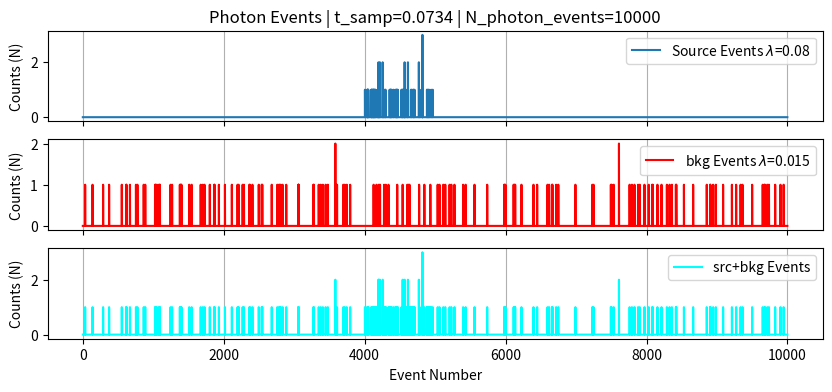
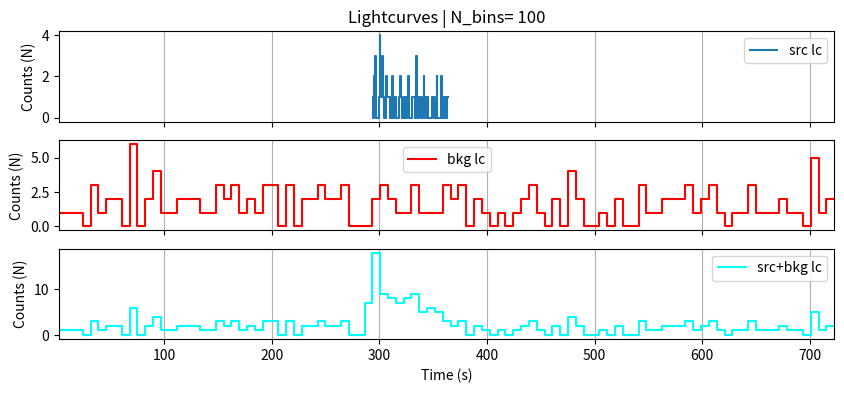
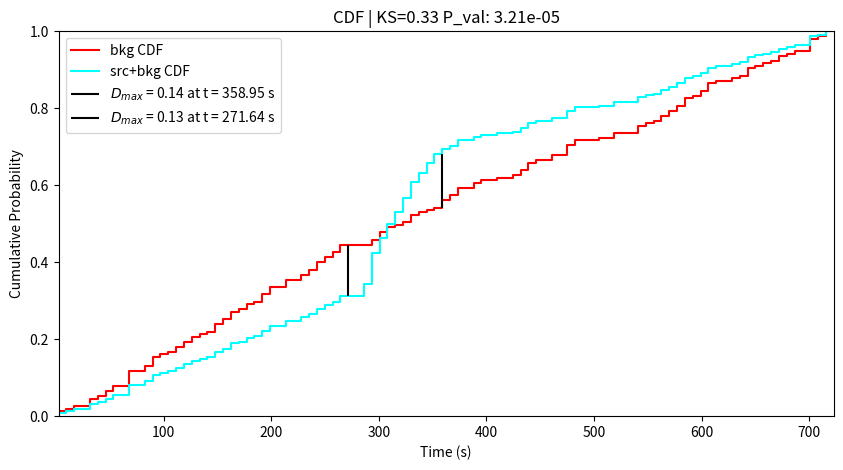

Write the Python code that produced these figures, in order. (Note: this script raises an exception after producing the figures.)
import numpy as np
import matplotlib.pyplot as plt
from scipy.stats import binned_statistic_dd
from scipy.stats import ks_2samp

def lc_from_toa(toa, toa_val, N_bins):
    statistic, bin_edges, binnumber = binned_statistic_dd(sample=toa,
                                                          values=toa_val,
                                                          statistic='count',
                                                          bins=N_bins)
    
    time  = bin_edges[0][:-1]
    value = statistic
    return time, value

#np.random.seed(42)
N_photon_events = 10000 # Number of Poission Samples (Number of Photon Events)

t_samp  = 73.4e-3 # XMM Full frame Sample Time (see https://xmm-tools.cosmos.esa.int/external/xmm_user_support/documentation/uhb/epicmode.html)
N_bins  = 100     # Binning Interval for creating lightcurves


src_mean_rate = 0.08  # Source Mean Count Rate
bkg_mean_rate = 0.015 # Bkg Mean Count Rate

# Get the event times for each photon event (or non event)
evt_time = np.arange(0, t_samp*N_photon_events, t_samp)

# Simulate event arrivals
evt_bkg     = np.random.poisson(lam=bkg_mean_rate, size=N_photon_events)
evt_src     = np.random.poisson(lam=src_mean_rate, size=N_photon_events)

# Mask out start and end to create an artificial burst

# Single Burst
evt_src[:4000] = 0 
evt_src[5000:] = 0

# Double Burst
#evt_src[:4000] = 0 
#evt_src[5000:6000] = 0
#vt_src[7000:] = 0

# Combine src and bkg
evt_src_bkg = evt_src + evt_bkg

# Plot event lists
fig, ax = plt.subplots(3,1, figsize=(10,4), sharex=True)
ax[0].set_title(f'Photon Events | t_samp={t_samp} | N_photon_events={N_photon_events}')
ax[0].plot(evt_src, label=fr'Source Events $\lambda$={src_mean_rate}')
ax[1].plot(evt_bkg, label=fr'bkg Events $\lambda$={bkg_mean_rate}', color='red')
ax[2].plot(evt_src_bkg, label='src+bkg Events', color='cyan')

for a in ax:
    a.legend()
    a.set_ylabel('Counts (N)')
    a.grid(axis='x')
ax[2].set_xlabel('Event Number')    

# Get Time of Arrivals
toa_src     = evt_time[evt_src>0]
toa_bkg     = evt_time[evt_bkg>0]
toa_src_bkg = evt_time[evt_src_bkg>0]

# Get the values of time of arrivals (was it 1, 2, etc..)
toa_src_val     = evt_src[evt_src>0]
toa_bkg_val     = evt_bkg[evt_bkg>0]
toa_src_bkg_val = evt_src_bkg[evt_src_bkg>0]

# Create Binned Lightcurves
lc_src_time, lc_src_val         = lc_from_toa(toa_src, toa_src_val, N_bins=N_bins)
lc_bkg_time, lc_bkg_val         = lc_from_toa(toa_bkg, toa_bkg_val, N_bins=N_bins)
lc_src_bkg_time, lc_src_bkg_val = lc_from_toa(toa_src_bkg, toa_src_bkg_val, N_bins=N_bins)

# Plot Lightcurves
fig, ax = plt.subplots(3,1, figsize=(10,4), sharex=True)
ax[0].set_title(f'Lightcurves | N_bins= {N_bins}')
ax[0].step(lc_src_time, lc_src_val, label='src lc')
ax[1].step(lc_bkg_time, lc_bkg_val, label='bkg lc', color='red')
ax[2].step(lc_src_bkg_time, lc_src_bkg_val, label='src+bkg lc', color='cyan')

for a in ax:
    a.legend()
    a.set_ylabel('Counts (N)')
    a.grid(axis='x')
    a.set_xlim()
ax[2].set_xlabel('Time (s)')
ax[2].set_xlim(min(lc_bkg_time), max(lc_bkg_time))


# Perform KS test
ks_statistic, ks_p_value = ks_2samp(lc_src_val, lc_bkg_val)

# Compute CDFs
cdf_bkg     = np.cumsum(lc_bkg_val) / np.sum(lc_bkg_val)
cdf_src_bkg = np.cumsum(lc_src_bkg_val) / np.sum(lc_src_bkg_val)

# Plot CDFs
fig, ax = plt.subplots(figsize=(10, 5))
ax.step(lc_bkg_time, cdf_bkg, label='bkg CDF', color='red')
ax.step(lc_src_bkg_time, cdf_src_bkg, label='src+bkg CDF', color='cyan')


# Calculate and plot the maximum difference D_max
# Truncate the line at the min and max values of the CDFs
cdf_diff       = cdf_src_bkg - cdf_bkg
max_diff       = np.max(cdf_diff)
max_diff_idx   = np.argmax(cdf_diff)
max_diff_time  = lc_src_bkg_time[max_diff_idx]
min_y          = np.min([cdf_bkg[max_diff_idx], cdf_src_bkg[max_diff_idx]])
max_y          = np.max([cdf_bkg[max_diff_idx], cdf_src_bkg[max_diff_idx]])
ax.vlines(x=max_diff_time, ymin=min_y, ymax=max_y, color='black', linestyle='-', 
           label=fr'$D_{{max}}$ = {max_diff:.2f} at t = {max_diff_time:.2f} s')

# Now do the same and plot the other difference D_2
# This is used for the Kupier Statistic
cdf_diff       = cdf_bkg - cdf_src_bkg
max_diff       = np.max(cdf_diff)
max_diff_idx   = np.argmax(cdf_diff)
max_diff_time  = lc_src_bkg_time[max_diff_idx]
min_y          = np.min([cdf_bkg[max_diff_idx], cdf_src_bkg[max_diff_idx]])
max_y          = np.max([cdf_bkg[max_diff_idx], cdf_src_bkg[max_diff_idx]])
ax.vlines(x=max_diff_time, ymin=min_y, ymax=max_y, color='black', linestyle='-', 
           label=fr'$D_{{max}}$ = {max_diff:.2f} at t = {max_diff_time:.2f} s')


ax.legend()
ax.set_ylabel('Cumulative Probability')
ax.set_xlabel('Time (s)')
ax.set_ylim(0,1)
ax.set_xlim(min(lc_bkg_time), max(lc_bkg_time))


ax.set_title(f'CDF | KS={ks_statistic:.2f} P_val: {ks_p_value:.2e}')
plt.show()

# Print KS test results
print(f'KS Statistic: {ks_statistic:.2f} P-value: {ks_p_value:.2e}')



from astropy.table import Table

import numpy as np
import matplotlib.pyplot as plt

tab = Table.read('../data/processed/0001730201/P0001730201PNU002PIEVLI0000_FILT.fits')
tab = tab[tab['CCDNR'] == 2]
tab_src = tab[(tab['RAWX'] > 20) & (tab['RAWX'] < 30)]
tab_src = tab[(tab['RAWY'] > 150) & (tab['RAWY'] < 175)]
print(tab)
times = tab['TIME']

# Calculate the CDF
cdf = np.cumsum(times) / np.sum(times)

# Plot the CDF
plt.step(times, cdf, linestyle='-', color='b')
plt.title('Cumulative Distribution Function (CDF) of Times')
plt.xlabel('Time')
plt.ylabel('CDF')
plt.grid(True)
plt.show()






time = np.arange(0,10000,1)
y1   = np.random.normal(10,0.1, size=len(time))

y2   = y1
y3   = y1
fig, ax = plt.subplots(3,1, sharex=True)
ax[0].plot(time, y1)
ax[1].plot(time, y2)
ax[2].plot(time, y3)

ax[2].set_xlabel('Time (s)')
ax[1].set_ylabel('Counts')





